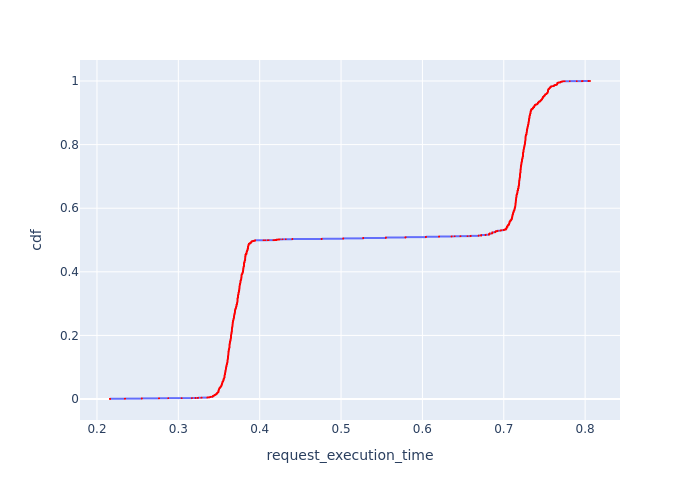

Values plotted in this chart, from the file beside it:
, Request Id, request_execution_time, cdf
12499, 12599, 0.216, 7.92895654931811e-05
12500, 12601, 0.216, 0.0001586
12501, 12603, 0.216, 0.0002379
12502, 12604, 0.216, 0.0003172
12503, 12605, 0.216, 0.0003964
12504, 12608, 0.216, 0.0004757
12505, 12609, 0.216, 0.000555
12506, 12610, 0.216, 0.0006343
12507, 12611, 0.216, 0.0007136
12478, 12584, 0.2344, 0.0007929
12479, 12586, 0.2344, 0.0008722
12480, 12591, 0.2344, 0.0009515
12481, 12593, 0.2344, 0.001031
12482, 12594, 0.2344, 0.00111
12483, 12596, 0.2344, 0.001189
12452, 12566, 0.2551, 0.001269
12453, 12567, 0.2551, 0.001348
12454, 12568, 0.2551, 0.001427
12455, 12570, 0.2551, 0.001507
12456, 12573, 0.2551, 0.001586
12457, 12575, 0.2551, 0.001665
12458, 12576, 0.2551, 0.001744
12459, 12578, 0.2551, 0.001824
12460, 12579, 0.2551, 0.001903
12461, 12580, 0.2551, 0.001982
12462, 12581, 0.2551, 0.002062
12438, 12555, 0.2762, 0.002141
12439, 12559, 0.2762, 0.00222
12440, 12561, 0.2762, 0.002299
12441, 12562, 0.2762, 0.002379
12427, 12536, 0.2876, 0.002458
12428, 12537, 0.2876, 0.002537
12429, 12546, 0.2876, 0.002617
12419, 12523, 0.3041, 0.002696
12420, 12532, 0.3041, 0.002775
116, 263, 0.3167, 0.002854
117, 264, 0.3167, 0.002934
12403, 12502, 0.3211, 0.003013
12404, 12503, 0.3211, 0.003092
12405, 12504, 0.3211, 0.003172
12406, 12512, 0.3211, 0.003251
12407, 12518, 0.3211, 0.00333
142, 269, 0.3241, 0.003409
143, 270, 0.3241, 0.003489
144, 271, 0.3241, 0.003568
145, 274, 0.3241, 0.003647
146, 275, 0.3241, 0.003727
147, 276, 0.3241, 0.003806
76, 227, 0.3285, 0.003885
77, 229, 0.3285, 0.003964
78, 232, 0.3285, 0.004044
79, 233, 0.3285, 0.004123
80, 234, 0.3285, 0.004202
81, 240, 0.3285, 0.004282
82, 250, 0.3285, 0.004361
170, 280, 0.3356, 0.00444
171, 282, 0.3356, 0.00452
172, 287, 0.3356, 0.004599
173, 289, 0.3356, 0.004678
12607, 12598, 0.3359, 0.004757
... 12,552 more rows
